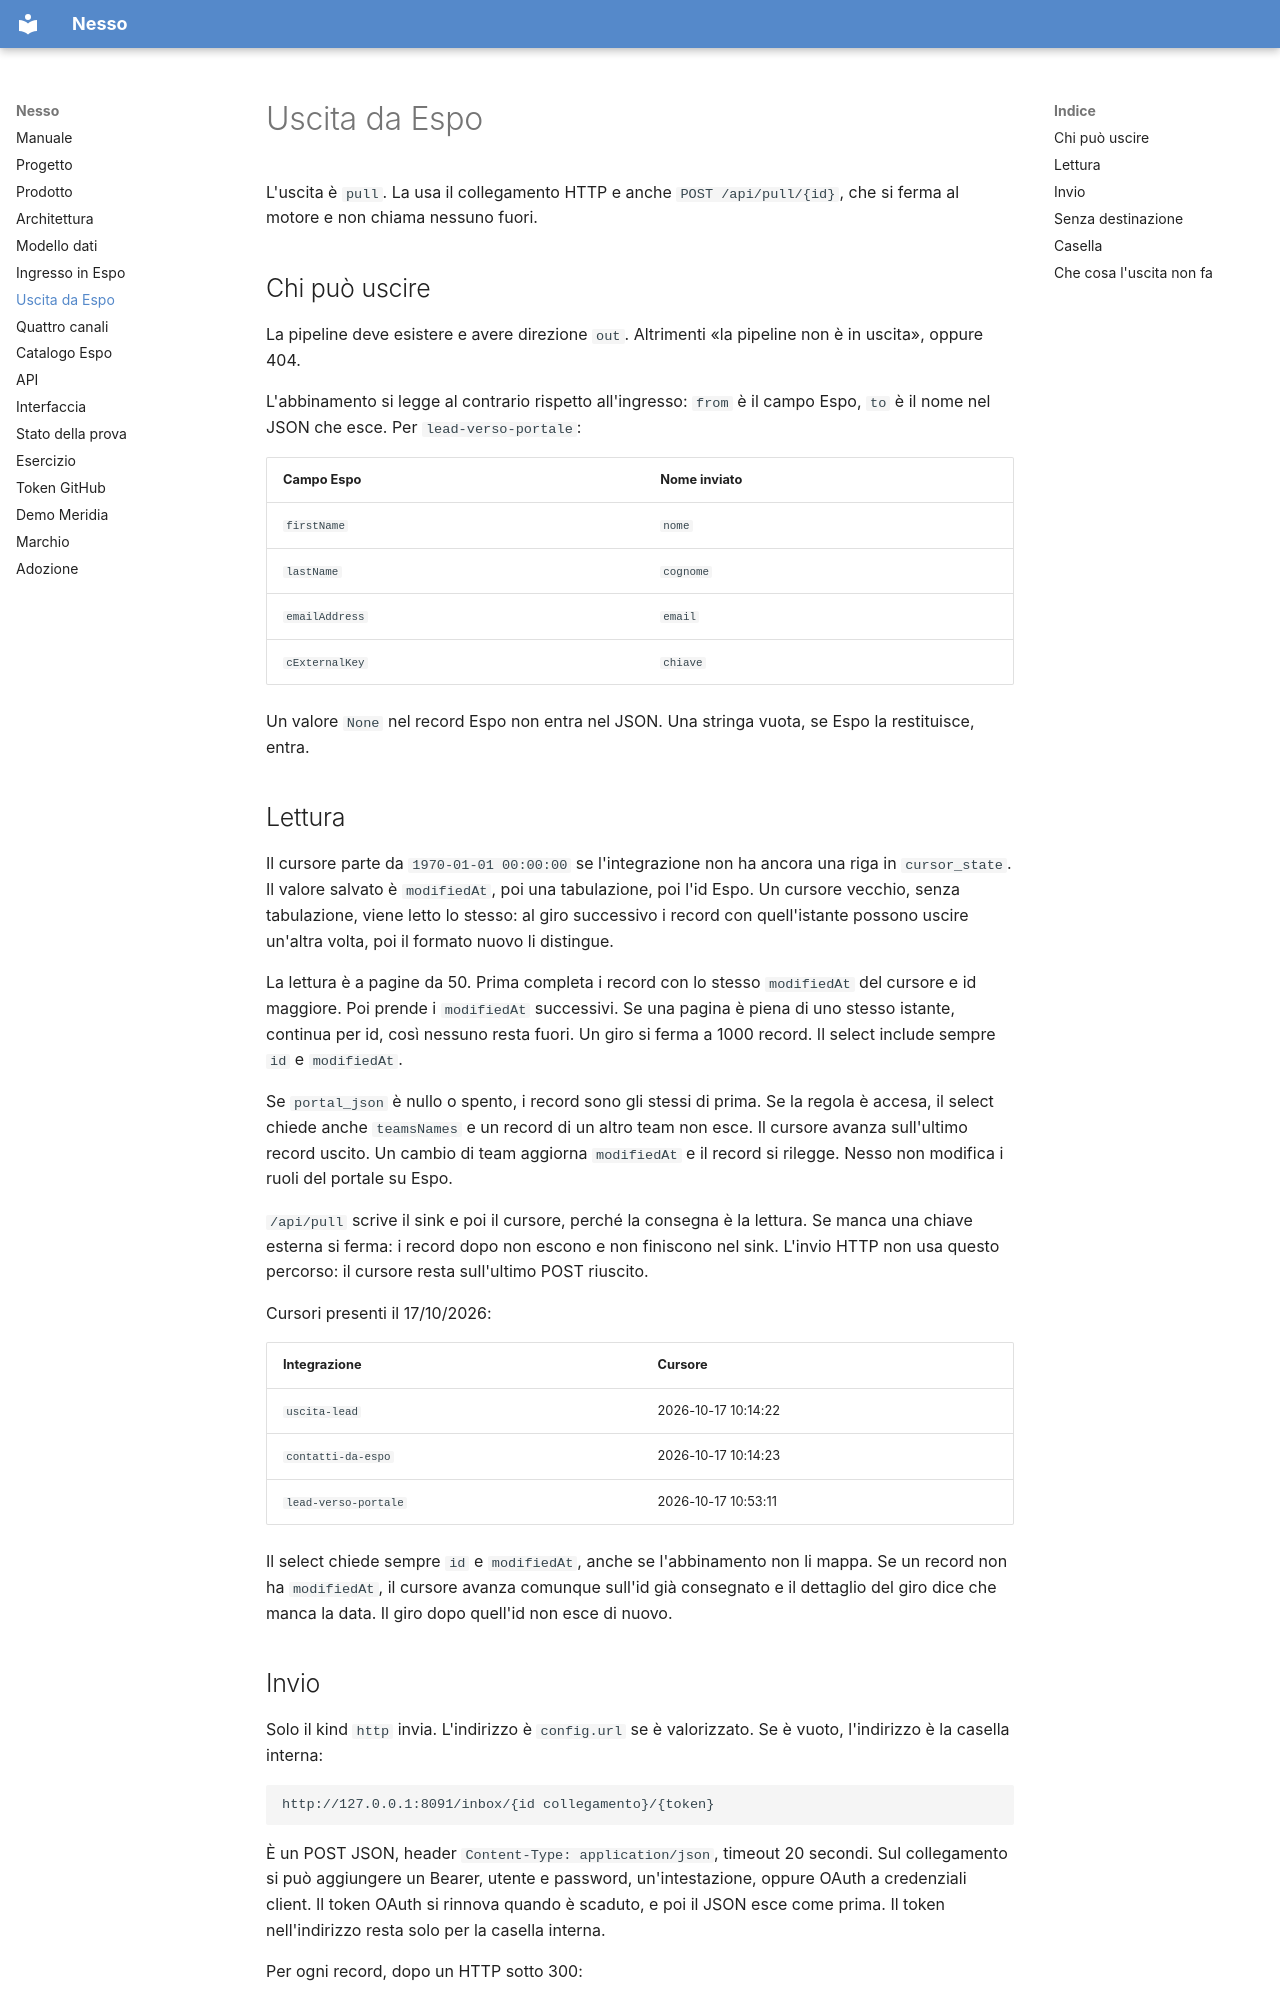

repository: nessocrm/nessocrm · page: 05-uscita-da-espo/index.html · generator: mkdocs

# Uscita da Espo

L'uscita è `pull`. La usa il collegamento HTTP e anche `POST /api/pull/{id}`, che si ferma al motore e non chiama nessuno fuori.

## Chi può uscire

La pipeline deve esistere e avere direzione `out`. Altrimenti «la pipeline non è in uscita», oppure 404.

L'abbinamento si legge al contrario rispetto all'ingresso: `from` è il campo Espo, `to` è il nome nel JSON che esce. Per `lead-verso-portale`:

| Campo Espo | Nome inviato |
|---|---|
| `firstName` | `nome` |
| `lastName` | `cognome` |
| `emailAddress` | `email` |
| `cExternalKey` | `chiave` |

Un valore `None` nel record Espo non entra nel JSON. Una stringa vuota, se Espo la restituisce, entra.

## Lettura

Il cursore parte da `1970-01-01 00:00:00` se l'integrazione non ha ancora una riga in `cursor_state`. Il valore salvato è `modifiedAt`, poi una tabulazione, poi l'id Espo. Un cursore vecchio, senza tabulazione, viene letto lo stesso: al giro successivo i record con quell'istante possono uscire un'altra volta, poi il formato nuovo li distingue.

La lettura è a pagine da 50. Prima completa i record con lo stesso `modifiedAt` del cursore e id maggiore. Poi prende i `modifiedAt` successivi. Se una pagina è piena di uno stesso istante, continua per id, così nessuno resta fuori. Un giro si ferma a 1000 record. Il select include sempre `id` e `modifiedAt`.

Se `portal_json` è nullo o spento, i record sono gli stessi di prima. Se la regola è accesa, il select chiede anche `teamsNames` e un record di un altro team non esce. Il cursore avanza sull'ultimo record uscito. Un cambio di team aggiorna `modifiedAt` e il record si rilegge. Nesso non modifica i ruoli del portale su Espo.

`/api/pull` scrive il sink e poi il cursore, perché la consegna è la lettura. Se manca una chiave esterna si ferma: i record dopo non escono e non finiscono nel sink. L'invio HTTP non usa questo percorso: il cursore resta sull'ultimo POST riuscito.

Cursori presenti il 17/10/2026:

| Integrazione | Cursore |
|---|---|
| `uscita-lead` | 2026-10-17 10:14:22 |
| `contatti-da-espo` | 2026-10-17 10:14:23 |
| `lead-verso-portale` | 2026-10-17 10:53:11 |

Il select chiede sempre `id` e `modifiedAt`, anche se l'abbinamento non li mappa. Se un record non ha `modifiedAt`, il cursore avanza comunque sull'id già consegnato e il dettaglio del giro dice che manca la data. Il giro dopo quell'id non esce di nuovo.
